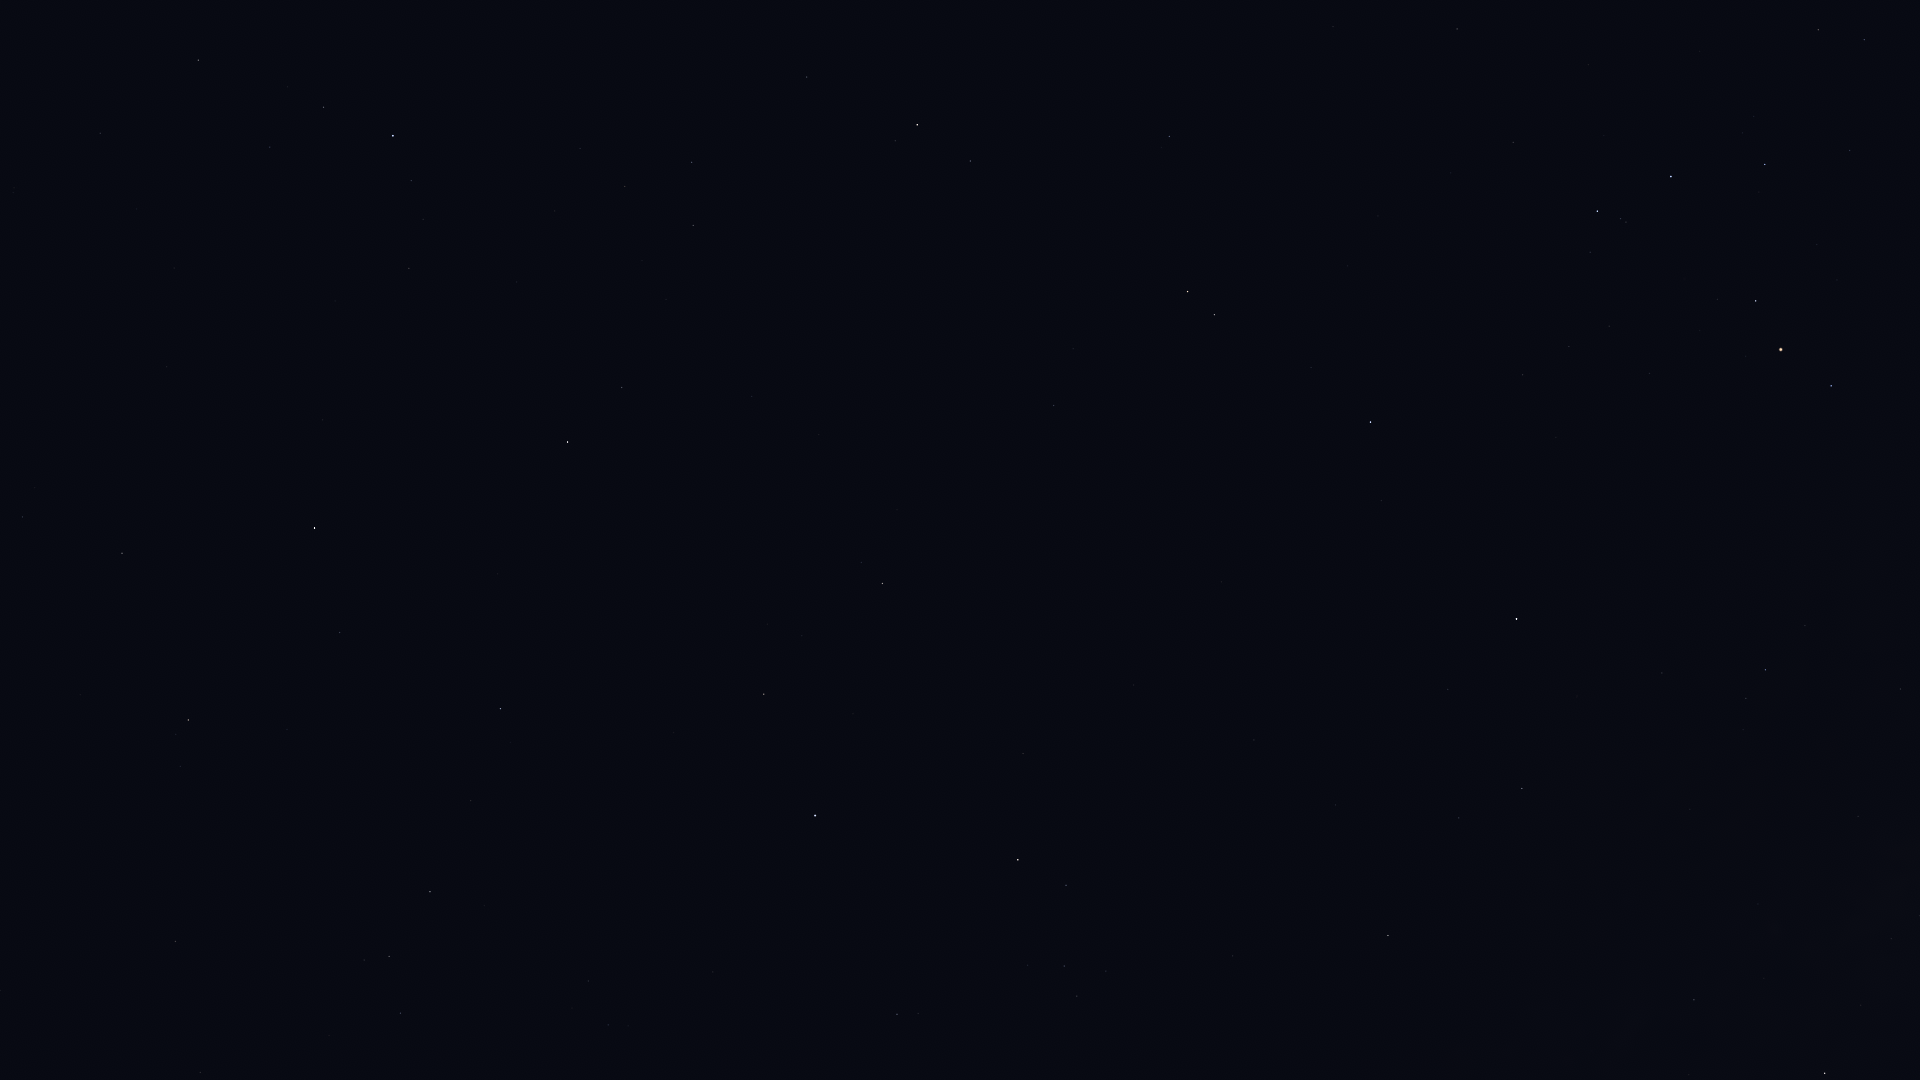

Data behind this chart, as committed beside it:
Star_ID, Name, X, Y
75411, Alkalurops, 100, 133
75695, Nusakan, 324, 107
76127, HIP 76127, 270, 147
76267, Alphecca, 393, 136
76333, Zubenelhakrabi, 1457, 29
76952, HIP 76952, 411, 180
77070, Unukalhai, 917, 125
77450, Gudja, 625, 186
77512, HIP 77512, 423, 219
77516, HIP 77516, 1169, 136
77853, HIP 77853, 1513, 142
78104, Iklil, 1850, 150
78159, HIP 78159, 409, 268
78265, Fang, 1765, 164
78401, Dschubba, 1671, 176
78493, HIP 78493, 335, 301
78820, Acrab, 1597, 211
79043, Marsic, 666, 299
79219, Kamuy, 422, 339
79374, Jabbah, 1590, 252
79431, Sharjah, 1575, 257
79593, Yed Prior, 1188, 291
79882, Yed Posterior, 1214, 314
80076, Hunor, 52, 444
80112, Alniyat, 1756, 301
80463, Cujam, 752, 396
80687, Timir, 1439, 363
80763, Antares, 1781, 349
80816, Kornephoros, 568, 442
80838, Ogma, 131, 487
80883, Marfik, 1054, 405
81022, Rosalíadecastro, 1052, 418
81126, HIP 81126, 22, 517
81266, Paikauhale, 1831, 386
81833, HIP 81833, 122, 553
82651, Mahsati, 816, 564
83000, HIP 83000, 882, 583
83207, HIP 83207, 340, 632
84012, Sabik, 1516, 619
84345, Rasalgethi, 764, 694
84379, Sarin, 500, 709
84380, HIP 84380, 188, 720
84405, Guniibuu, 1805, 625
84606, HIP 84606, 176, 734
84880, HIP 84880, 1448, 689
85112, HIP 85112, 180, 766
85693, Maasym, 471, 800
85755, HIP 85755, 1743, 729
86032, Rasalhague, 815, 815
86263, HIP 86263, 1522, 788
86565, HIP 86565, 1459, 818
86742, Cebalrai, 1018, 860
86974, HIP 86974, 430, 892
87072, HIP 87072, 1858, 816
87808, HIP 87808, 175, 941
87933, HIP 87933, 389, 956
88048, HIP 88048, 1388, 935
88414, Pincoya, 1890, 908
88670, HIP 88670, 1354, 983
88794, HIP 88794, 400, 1013
... 3 more rows
